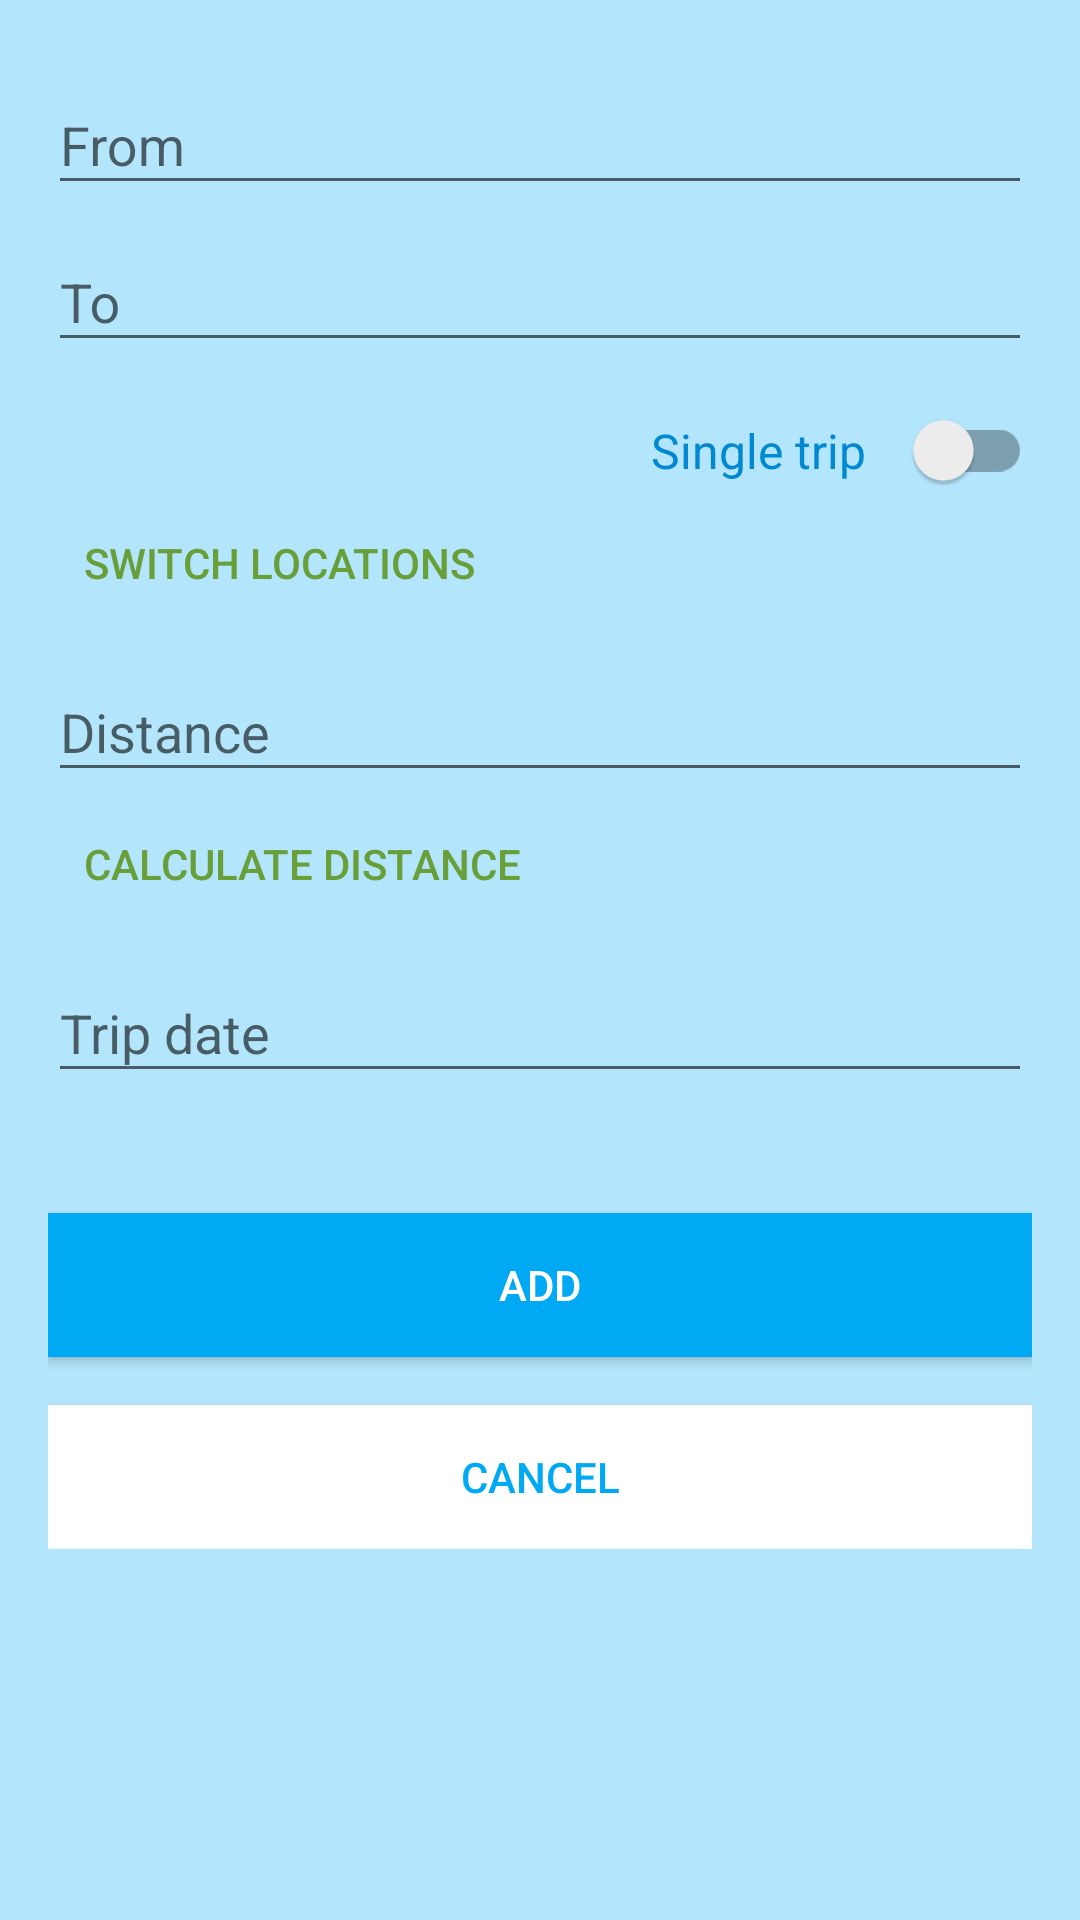

The Android layout XML behind this screen, and the referenced resources:
<!-- AndroidManifest.xml: activity theme AppTheme.ActionBar -->
<!-- res/layout/activity_trip.xml -->
<?xml version="1.0" encoding="utf-8"?>
<ScrollView xmlns:android="http://schemas.android.com/apk/res/android"
    android:layout_width="match_parent"
    android:layout_height="match_parent"
    xmlns:app="http://schemas.android.com/apk/res-auto"
    android:background="@color/light_blue_100">

    <LinearLayout
        android:layout_width="match_parent"
        android:layout_height="wrap_content"
        android:orientation="vertical"
        android:paddingLeft="@dimen/card_padding"
        android:paddingRight="@dimen/card_padding"
        android:paddingTop="@dimen/card_padding">

        <android.support.design.widget.TextInputLayout
            android:id="@+id/trip_input_layout_from"
            android:layout_width="match_parent"
            android:layout_height="wrap_content">

            <EditText
                android:id="@+id/trip_input_from"
                android:layout_width="match_parent"
                android:layout_height="wrap_content"
                android:singleLine="true"
                android:hint="@string/trip_input_hint_from" />
        </android.support.design.widget.TextInputLayout>

        <android.support.design.widget.TextInputLayout
            android:id="@+id/trip_input_layout_to"
            android:layout_width="match_parent"
            android:layout_height="wrap_content">

            <EditText
                android:id="@+id/trip_input_to"
                android:layout_width="match_parent"
                android:layout_height="wrap_content"
                android:singleLine="true"
                android:hint="@string/trip_input_hint_to" />
        </android.support.design.widget.TextInputLayout>


        <android.support.v7.widget.SwitchCompat
            android:id="@+id/trip_input_round"
            android:layout_width="wrap_content"
            android:layout_height="wrap_content"
            android:checked="false"
            android:layout_marginTop="@dimen/switch_margin"
            android:textColor="@color/light_blue_700"
            android:textSize="@dimen/switch_text_size"
            app:switchPadding="@dimen/switch_margin"
            android:layout_gravity="end"
            android:contentDescription="@string/trip_input_hint_round_false"
            android:text="@string/trip_input_hint_round_false" />

        <Button
            android:id="@+id/trip_switch_button"
            android:layout_width="wrap_content"
            android:layout_height="wrap_content"
            android:text="@string/trip_switch_button"
            android:contentDescription="@string/trip_switch_button"
            android:theme="@style/AppTheme.FlatButton" />

        <android.support.design.widget.TextInputLayout
            android:id="@+id/trip_input_layout_distance"
            android:layout_width="match_parent"
            android:layout_height="wrap_content">

            <EditText
                android:id="@+id/trip_input_distance"
                android:layout_width="match_parent"
                android:layout_height="wrap_content"
                android:singleLine="true"
                android:inputType="numberDecimal"
                android:hint="@string/trip_input_hint_distance" />
        </android.support.design.widget.TextInputLayout>

        <Button
            android:id="@+id/trip_calculate_button"
            android:layout_width="wrap_content"
            android:layout_height="wrap_content"
            android:text="@string/trip_calculate_button"
            android:contentDescription="@string/trip_calculate_button"
            android:theme="@style/AppTheme.FlatButton" />

        <android.support.design.widget.TextInputLayout
            android:id="@+id/trip_input_layout_date"
            android:layout_width="match_parent"
            android:layout_height="wrap_content">

            <EditText
                android:id="@+id/trip_input_date"
                android:layout_width="match_parent"
                android:layout_height="wrap_content"
                android:singleLine="true"
                android:inputType="date"
                android:hint="@string/trip_input_hint_date" />
        </android.support.design.widget.TextInputLayout>



        <Button android:id="@+id/trip_btn_add"
            android:layout_width="match_parent"
            android:layout_height="wrap_content"
            android:text="@string/trip_button_add"
            android:contentDescription="@string/trip_button_add"
            android:background="@color/colorPrimary"
            android:layout_marginTop="@dimen/button_margin_top"
            android:textColor="@android:color/white"/>

        <Button android:id="@+id/trip_btn_cancel"
            android:layout_width="match_parent"
            android:layout_height="wrap_content"
            android:text="@string/trip_button_cancel"
            android:contentDescription="@string/trip_button_cancel"
            android:background="@android:color/white"
            android:layout_marginTop="@dimen/button_spacing"
            android:textColor="@color/colorPrimary"/>

    </LinearLayout>
</ScrollView>
<!-- resources referenced by this layout -->
<resources>
  <color name="colorPrimary">@color/light_blue_500</color>
  <color name="light_blue_100">#b3e5fc</color>
  <color name="light_blue_700">#0288d1</color>
  <dimen name="button_margin_top">40dp</dimen>
  <dimen name="button_spacing">16dp</dimen>
  <dimen name="card_padding">16dp</dimen>
  <dimen name="switch_margin">16dp</dimen>
  <dimen name="switch_text_size">16sp</dimen>
  <string name="trip_button_add">Add</string>
  <string name="trip_button_cancel">Cancel</string>
  <string name="trip_calculate_button">Calculate distance</string>
  <string name="trip_input_hint_date">Trip date</string>
  <string name="trip_input_hint_distance">Distance</string>
  <string name="trip_input_hint_from">From</string>
  <string name="trip_input_hint_round_false">Single trip</string>
  <string name="trip_input_hint_to">To</string>
  <string name="trip_switch_button">Switch Locations</string>
  <style name="AppTheme.FlatButton" parent="Theme.AppCompat.Light">
          <item name="android:buttonStyle">@style/Widget.AppCompat.Button.Borderless.Colored</item>
          <item name="colorAccent">@color/colorAccent</item>
      </style>
  <style name="AppTheme.ActionBar" parent="Theme.AppCompat.Light.DarkActionBar">
          <item name="colorPrimary">@color/colorPrimary</item>
          <item name="colorPrimaryDark">@color/colorPrimaryDark</item>
          <item name="colorAccent">@color/colorAccent</item>
          <item name="preferenceTheme">@style/PreferenceThemeOverlay</item>
          <item name="android:windowEnterTransition">@transition/slide</item>
      </style>
  <color name="light_blue_500">#00a9f4</color>
  <color name="colorAccent">@color/light_green_700</color>
  <color name="colorPrimaryDark">@color/light_blue_700</color>
  <color name="light_green_700">#689f38</color>
</resources>
